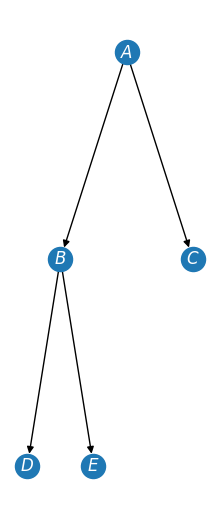

The matplotlib source for this figure:
#!/usr/bin/env python3
# -*- coding: utf-8 -*-
"""
Created on Sat Mar  4 16:12:56 2023

@author: doug
"""

import networkx
from matplotlib import pyplot as plt


# node_dict = {0:'A', 1:'B', 2:'C', 3:'D', 4:'E'}
node_dict = {'E':'A', 'E':'B', 'E':'C', 'E':'D', 'E':'E'}
node_list = ['A','B','C', 'D', 'E']
label_dict = {'A':'$A$', 'B':'$B$', 'C':'$C$', 'D':'$D$', 'E':'$E$'}

g = networkx.DiGraph()
# bal_tree = networkx.balanced_tree(3,2,g)

for node in node_dict.keys():
    g.add_node(node)

g.add_edge('A','B')
g.add_edge('A','C')
g.add_edge('B','D')
g.add_edge('B','E')

# pos=networkx.spring_layout(g)
pos = {'A':(5,5), 'B':(3,3), 'C':(7,3), 'D':(2,1), 'E':(4,1)}
#pos = {0:(5,5), 1:(3,3), 2:(6,3), 3:(2,1), 4:(4,1)}

# networkx.draw_networkx_nodes(g, pos, nodelist = node_list)
# networkx.draw_networkx_edges(g, pos, edgelist = g.edges)
# networkx.draw_networkx_labels(g, pos, label_dict)

plt.figure(1,figsize=(2,5))
networkx.draw(g, pos)
networkx.draw_networkx_labels(g, pos, label_dict, font_color='#FFFFFF')
plt.show()
